Labelled photos from "images", an image-classification folder in KingOfDem0n/ball_tracking. The possible labels are: 5 points star, 8 points star, arrow, heart, octagon, rainbow, triangle.

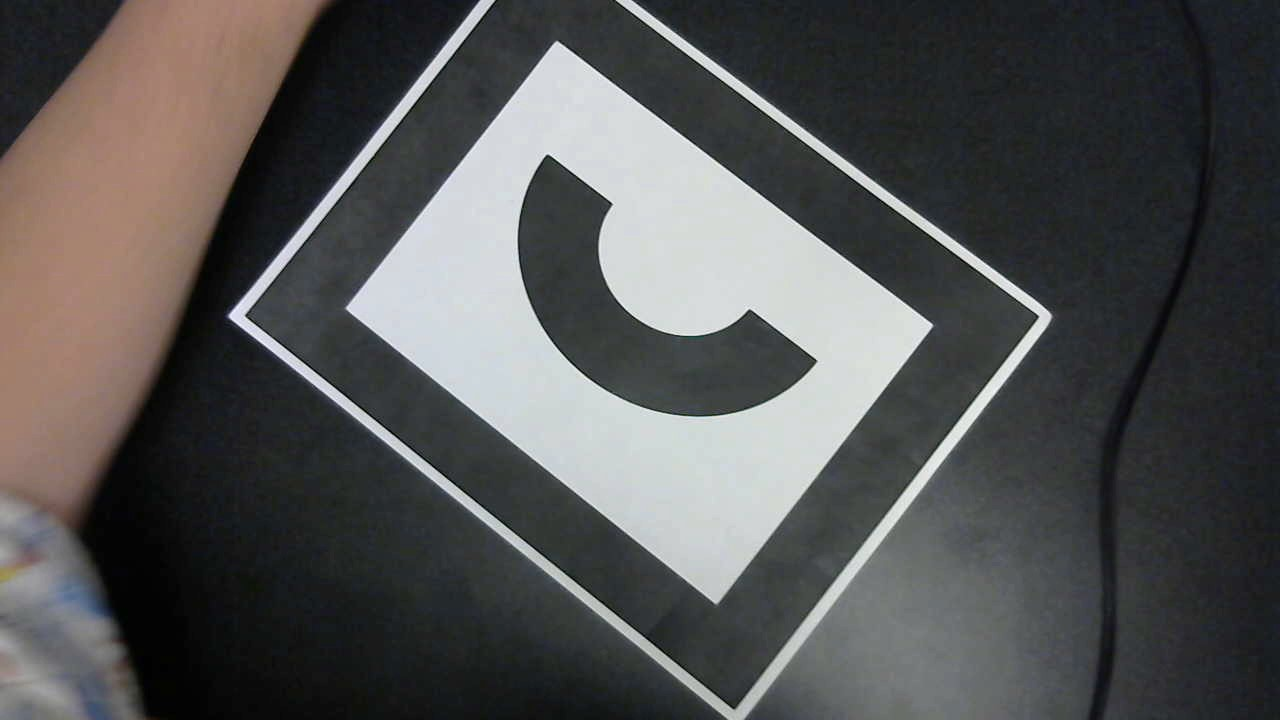
Label: rainbow

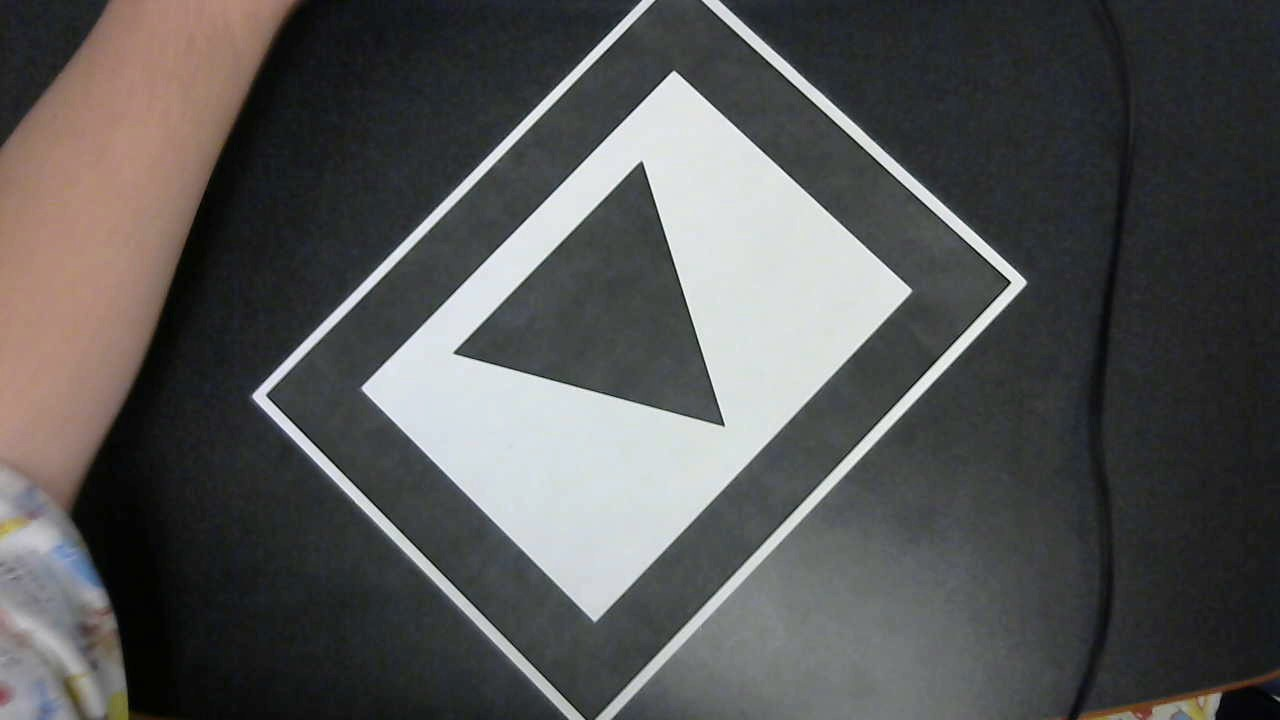
Label: triangle

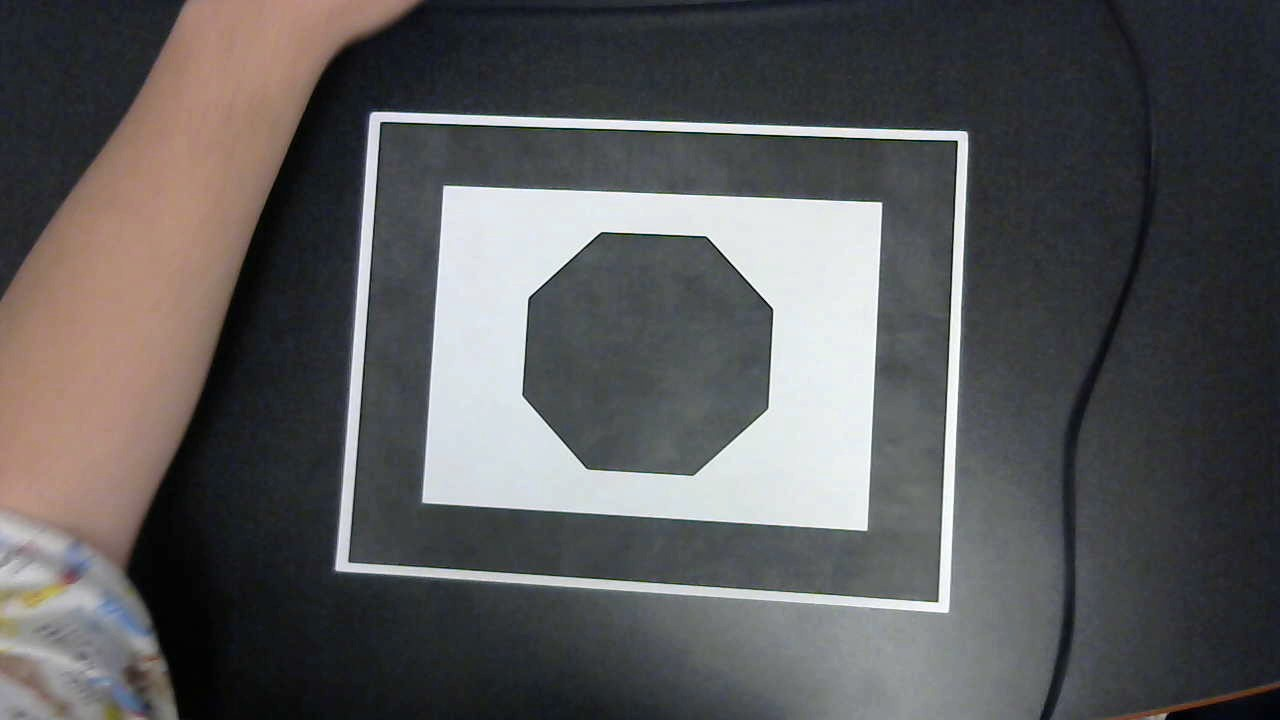
Label: octagon

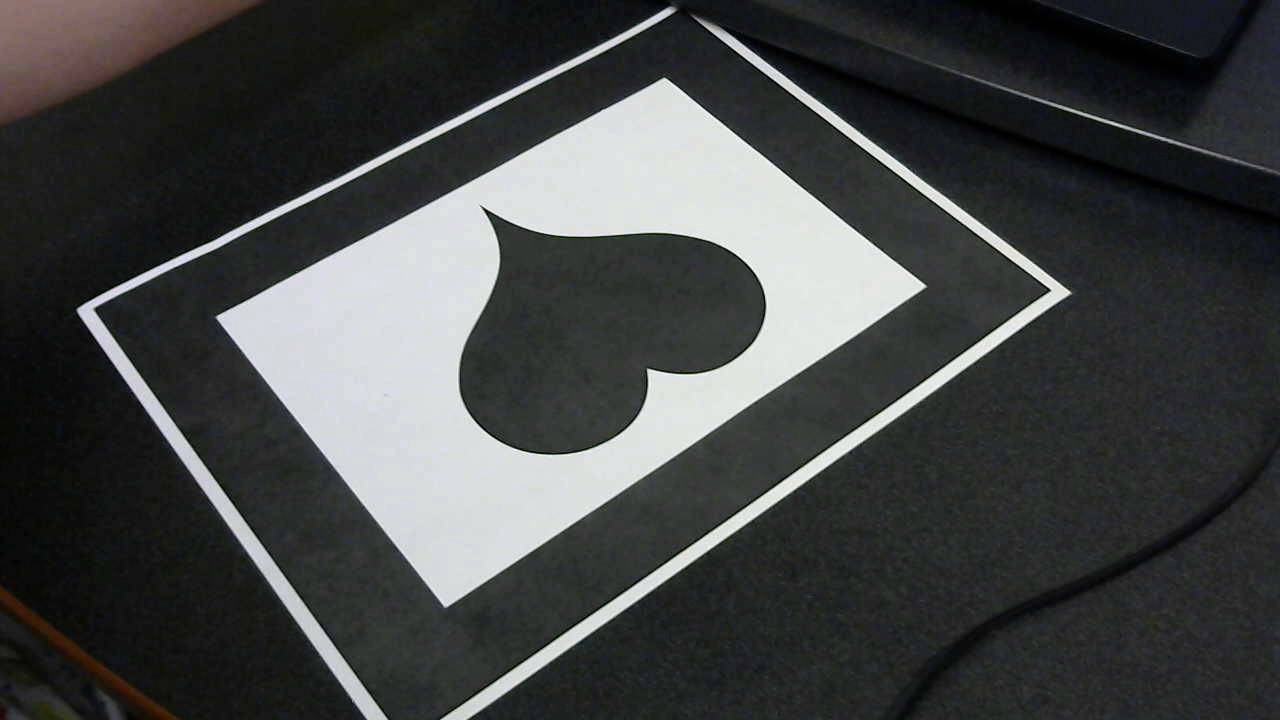
Label: heart

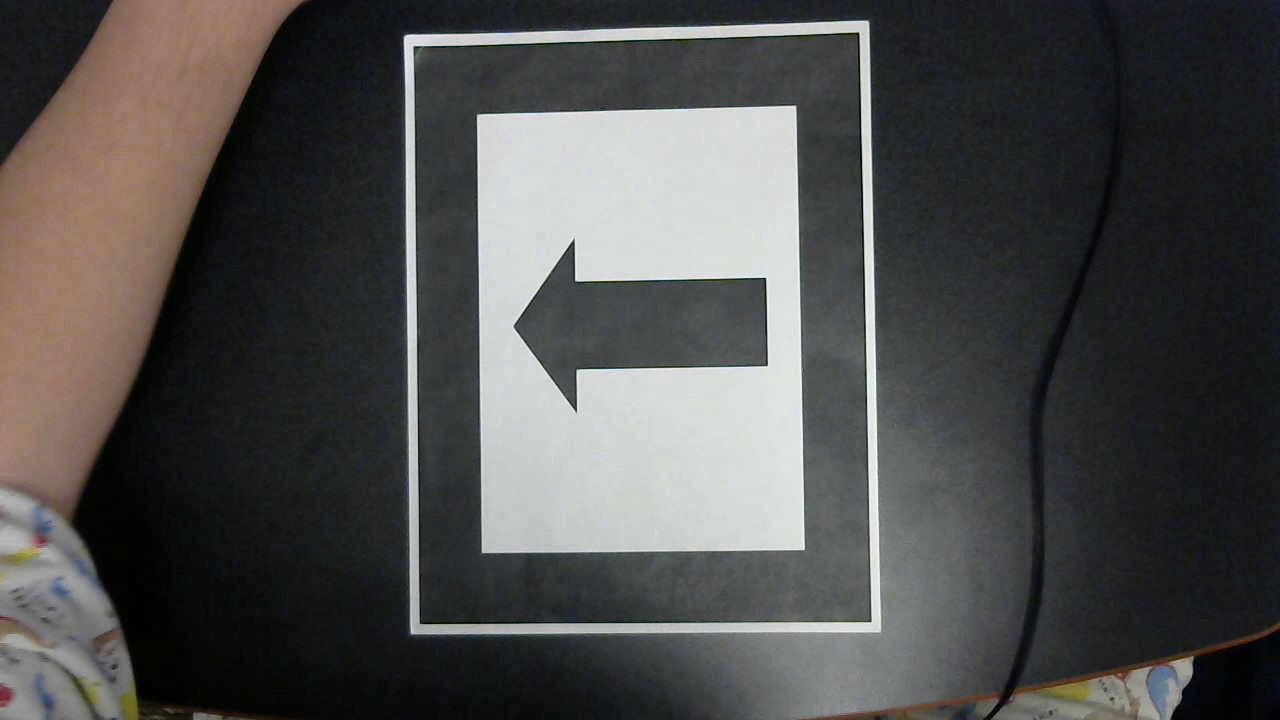
Label: arrow

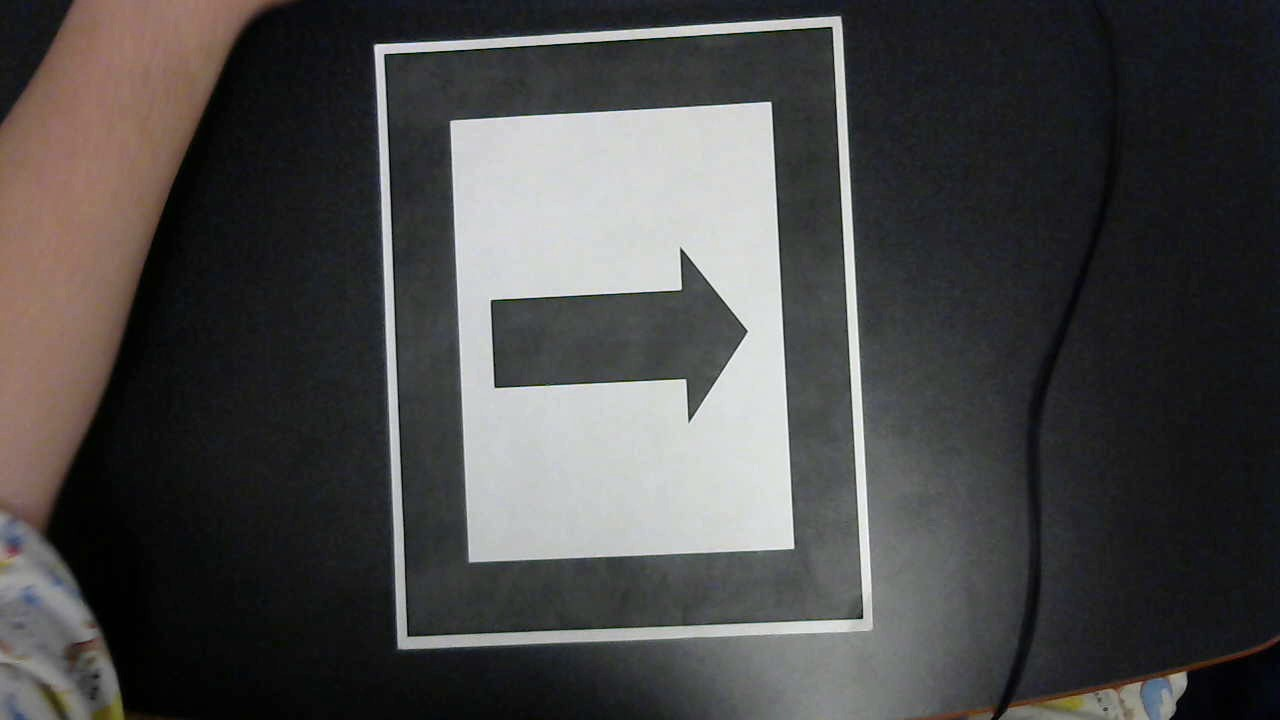
Label: arrow
